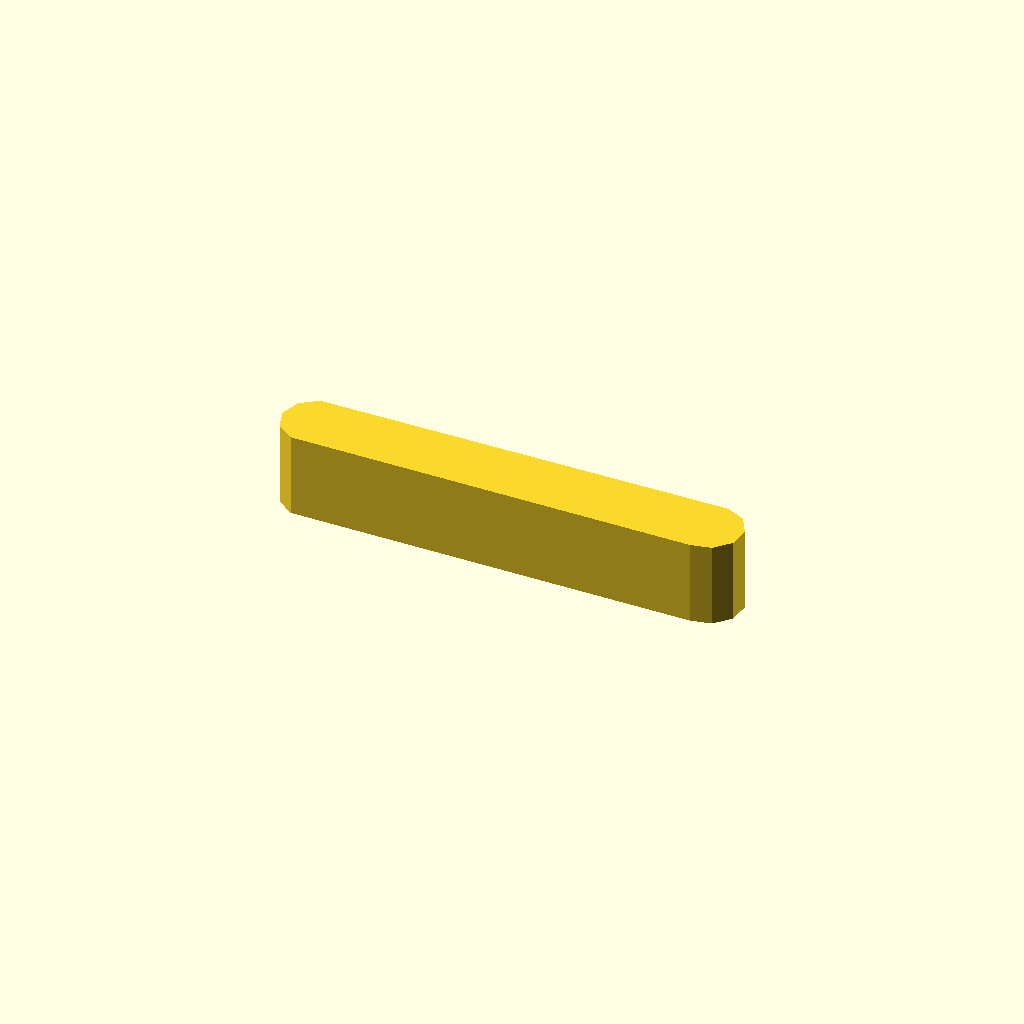
Cell 1: rendered with the file's own defaults.
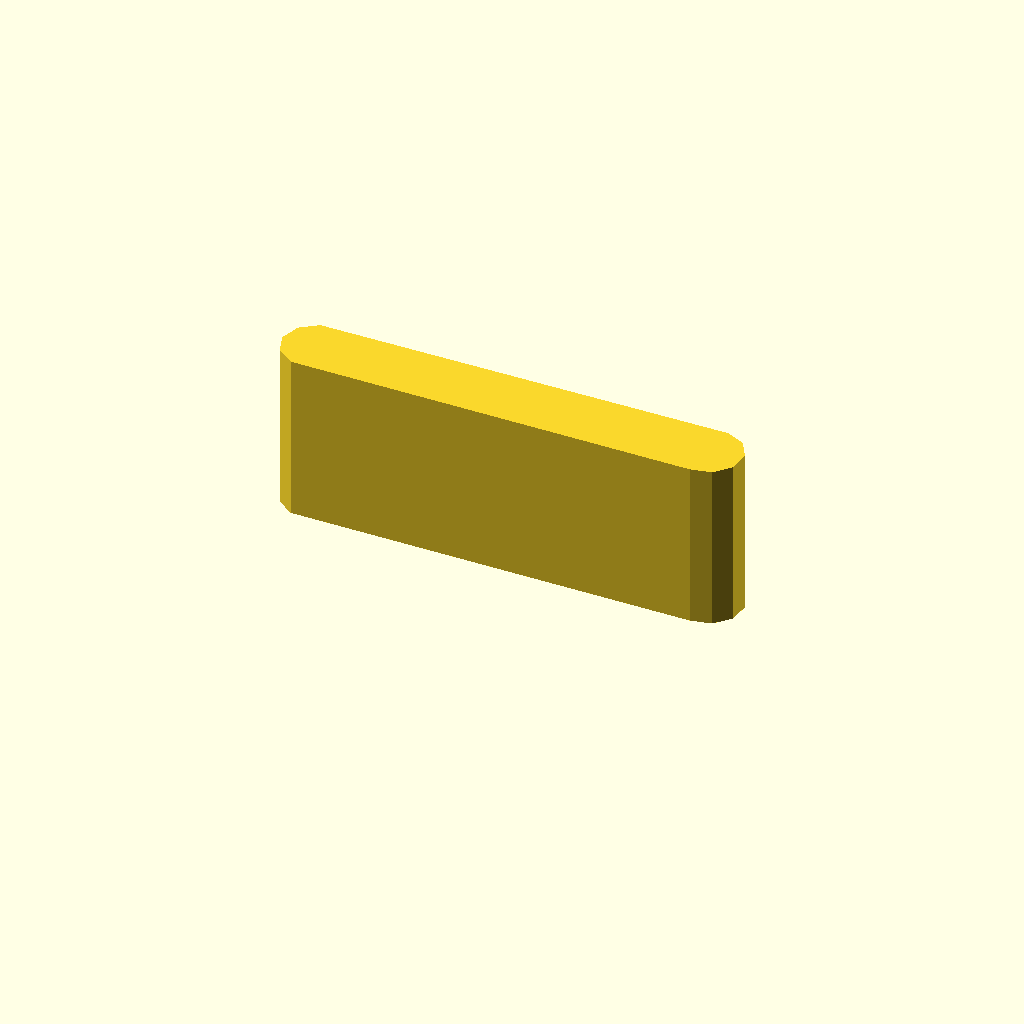
Cell 2 — profile_height set to 20, the other parameters unchanged.
All cells are drawn from one camera (rotation 55°, 0°, 25°, orthographic, colour scheme Cornfield), so only the parameter changes between them.
The OpenSCAD source (optional_data/data/sketch1/keybars/part_0096.scad):
$fn = 32;

// ----------------------------------------------------------------------
// Key bar: parallel key, 10 mm thick
// ----------------------------------------------------------------------

// --- parameters (mm) ---
profile_height = 10;      // extrusion height
profile_points = 11;      // points of the closed outline

profile = [[0, 3.978], [0.764, 1.627], [2.764, 0.174], [50.582, 0], [53, 0.514], [54.654, 2.351], [54.913, 4.81], [53.677, 6.951], [51.418, 7.956], [2.764, 7.782], [0.764, 6.329]];  // single closed polygon, 11 points, counter clockwise

// --- the one profile operation ---
linear_extrude(height = profile_height) polygon(points = profile);
Customizer parameters (derived from the source; name, type, default, range or options):
profile_height: number, default 10
profile_points: number, default 11
